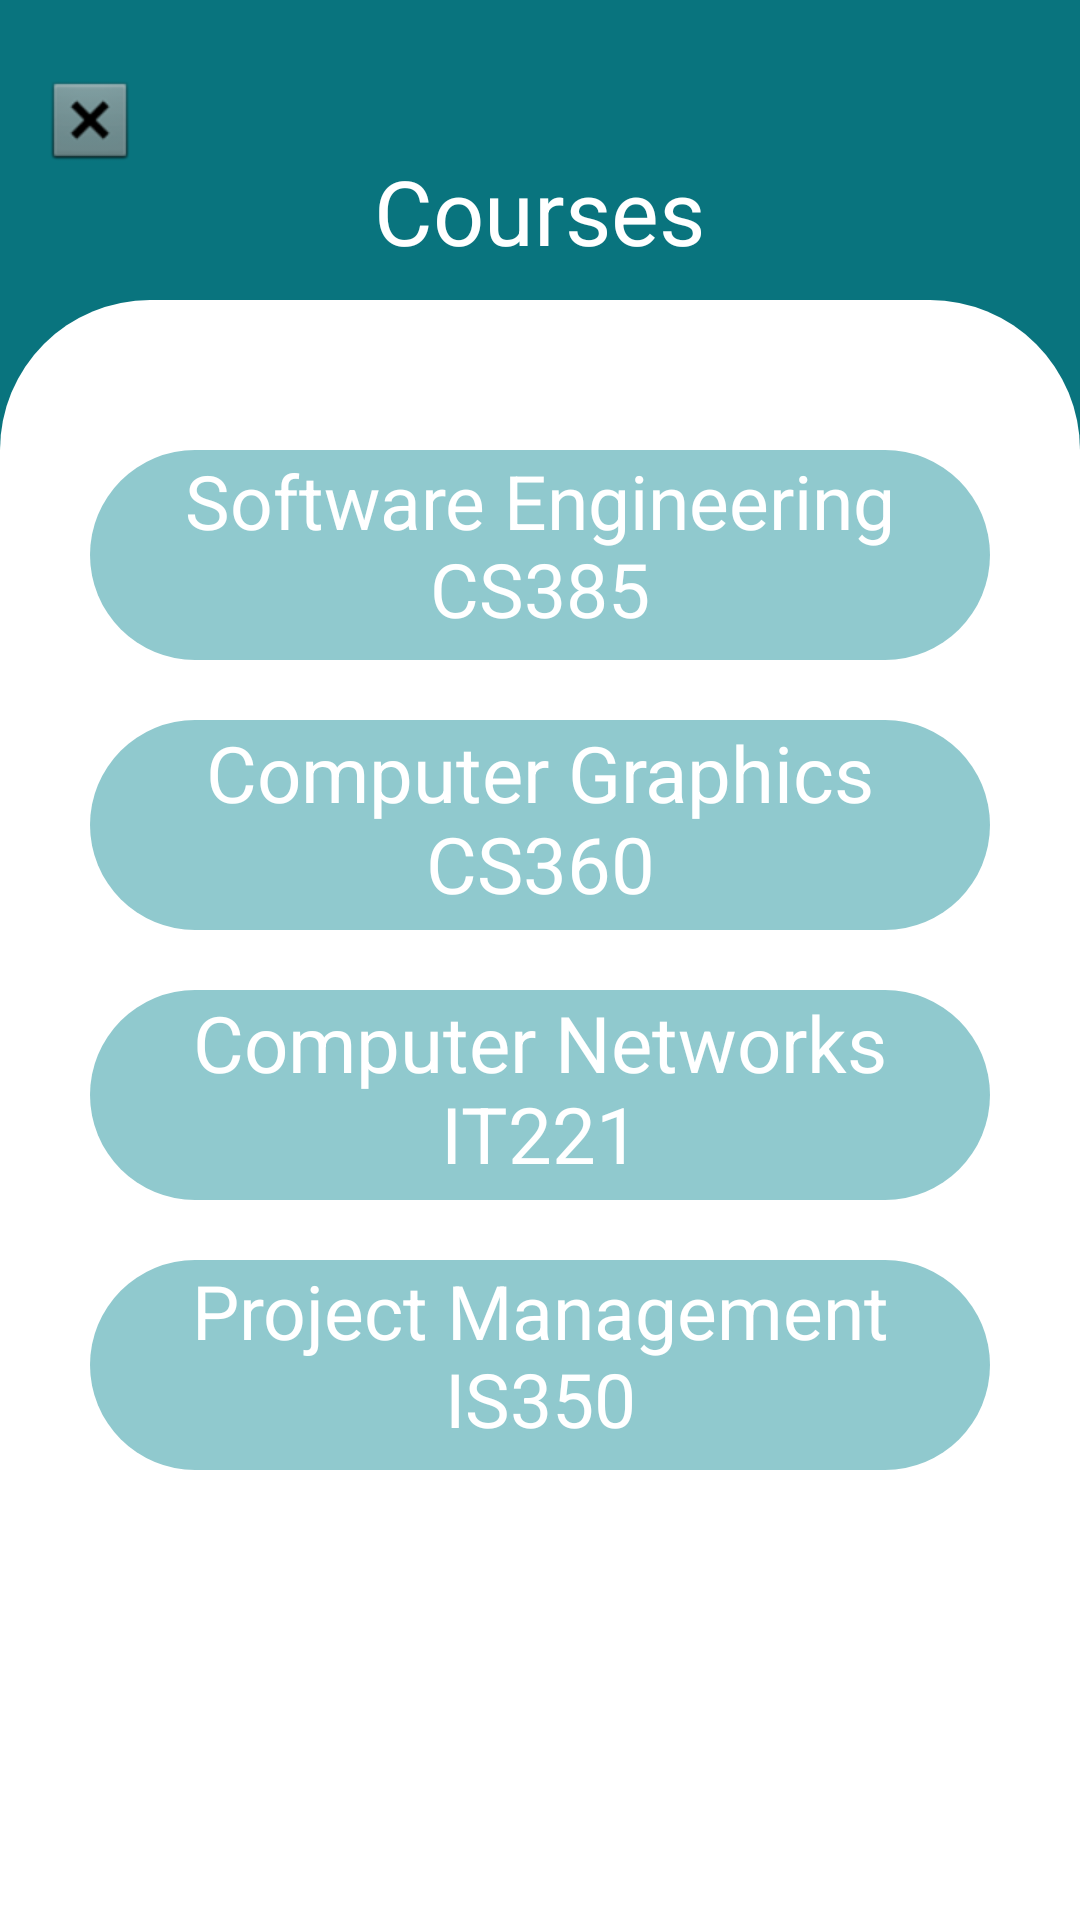

Here is an Android app screen rendered from its layout file. Give the layout XML and the strings, colors and styles it references.
<!-- AndroidManifest.xml: application theme Theme.OnlineCourseApp -->
<!-- res/layout/courses.xml -->
<?xml version="1.0" encoding="utf-8"?>
<RelativeLayout xmlns:android="http://schemas.android.com/apk/res/android"
    xmlns:app="http://schemas.android.com/apk/res-auto"
    android:layout_width="match_parent"
    android:layout_height="match_parent"

    >


    <androidx.appcompat.widget.LinearLayoutCompat
        android:layout_width="match_parent"
        android:layout_height="269dp"
        android:layout_alignParentEnd="true"
        android:background="@drawable/colorbackground"
        android:gravity="center_horizontal">


        <ImageButton
            android:id="@+id/imageButton"
            android:layout_width="80dp"
            android:layout_height="80dp"
            android:layout_marginRight="300dp"
            android:background="@color/pnu_3"
            app:srcCompat="@android:drawable/btn_dialog" />
    </androidx.appcompat.widget.LinearLayoutCompat>

    <TextView
        android:id="@+id/text"
        android:layout_width="wrap_content"
        android:layout_height="wrap_content"
        android:layout_centerHorizontal="true"
        android:layout_marginTop="50dp"
        android:text="Courses"
        android:textColor="@color/white"
        android:textSize="30dp" />

    <androidx.appcompat.widget.LinearLayoutCompat
        android:layout_width="370dp"
        android:layout_height="500dp"
        android:layout_centerHorizontal="true"
        android:layout_marginTop="100dp"
        android:background="@drawable/background">


    </androidx.appcompat.widget.LinearLayoutCompat>

    <TextView
        android:id="@+id/txt1"
        android:layout_width="300dp"
        android:layout_height="70dp"
        android:layout_centerHorizontal="true"
        android:layout_marginTop="150dp"
        android:background="@drawable/background"
        android:backgroundTint="@color/pnu_0"
        android:gravity="center_horizontal"
        android:text="Software Engineering CS385"
        android:textColor="@color/white"
        android:textSize="25dp"
        />

    <TextView
        android:id="@+id/txt2"
        android:layout_width="300dp"
        android:layout_height="70dp"
        android:layout_centerHorizontal="true"
        android:layout_below="@id/txt1"
        android:layout_marginTop="20dp"
        android:background="@drawable/background"
        android:backgroundTint="@color/pnu_0"
        android:gravity="center_horizontal"
        android:text="Computer Graphics CS360"
        android:textColor="@color/white"
        android:textSize="26dp" />

    <TextView
        android:id="@+id/txt3"
        android:layout_width="300dp"
        android:layout_height="70dp"
        android:layout_centerHorizontal="true"
        android:layout_below="@id/txt2"
        android:layout_marginTop="20dp"
        android:background="@drawable/background"
        android:backgroundTint="@color/pnu_0"
        android:gravity="center_horizontal"
        android:text="Computer Networks IT221"
        android:textColor="@color/white"
        android:textSize="26dp" />

    <TextView
        android:id="@+id/txt4"
        android:layout_width="300dp"
        android:layout_height="70dp"
        android:layout_centerHorizontal="true"
        android:layout_below="@id/txt3"
        android:layout_marginTop="20dp"
        android:background="@drawable/background"
        android:backgroundTint="@color/pnu_0"
        android:gravity="center_horizontal"
        android:text="Project Management IS350"
        android:textColor="@color/white"
        android:textSize="25dp"
        />


</RelativeLayout>
<!-- resources referenced by this layout -->
<resources>
  <color name="pnu_0">#90c9ce</color>
  <color name="pnu_3">#09747e</color>
  <color name="white">#FFFFFFFF</color>
  <!-- drawable background (drawable) -->
  <?xml version="1.0" encoding="utf-8"?>
  <shape xmlns:android="http://schemas.android.com/apk/res/android">
  
      <solid
  
          android:color="@color/white"
  
          />
  
  
  
      <corners
          android:bottomRightRadius="50dp"
          android:bottomLeftRadius="50dp"
          android:topLeftRadius="50dp"
          android:topRightRadius="50dp"
  
          />
  
  
  
  </shape>
  <!-- drawable colorbackground (drawable) -->
  <?xml version="1.0" encoding="utf-8"?>
  <shape xmlns:android="http://schemas.android.com/apk/res/android">
  
  
  
      <solid
  
          android:color="@color/pnu_3"
          />
  
      <corners
          android:bottomRightRadius="50dp"
          android:bottomLeftRadius="50dp"
  
          />
  
  </shape>
  <style name="Theme.OnlineCourseApp" parent="Theme.MaterialComponents.DayNight.DarkActionBar">
          
          <item name="colorPrimary">@color/pnu_3</item>
          <item name="colorPrimaryVariant">@color/pnu_3</item>
          <item name="colorOnPrimary">@color/white</item>
          
          <item name="colorSecondary">@color/teal_200</item>
          <item name="colorSecondaryVariant">@color/teal_700</item>
          <item name="colorOnSecondary">@color/black</item>
          
          <item name="android:statusBarColor" tools:targetApi="l">?attr/colorPrimaryVariant</item>
          
      </style>
  <color name="teal_200">#FF03DAC5</color>
  <color name="teal_700">#FF018786</color>
  <color name="black">#FF000000</color>
</resources>
